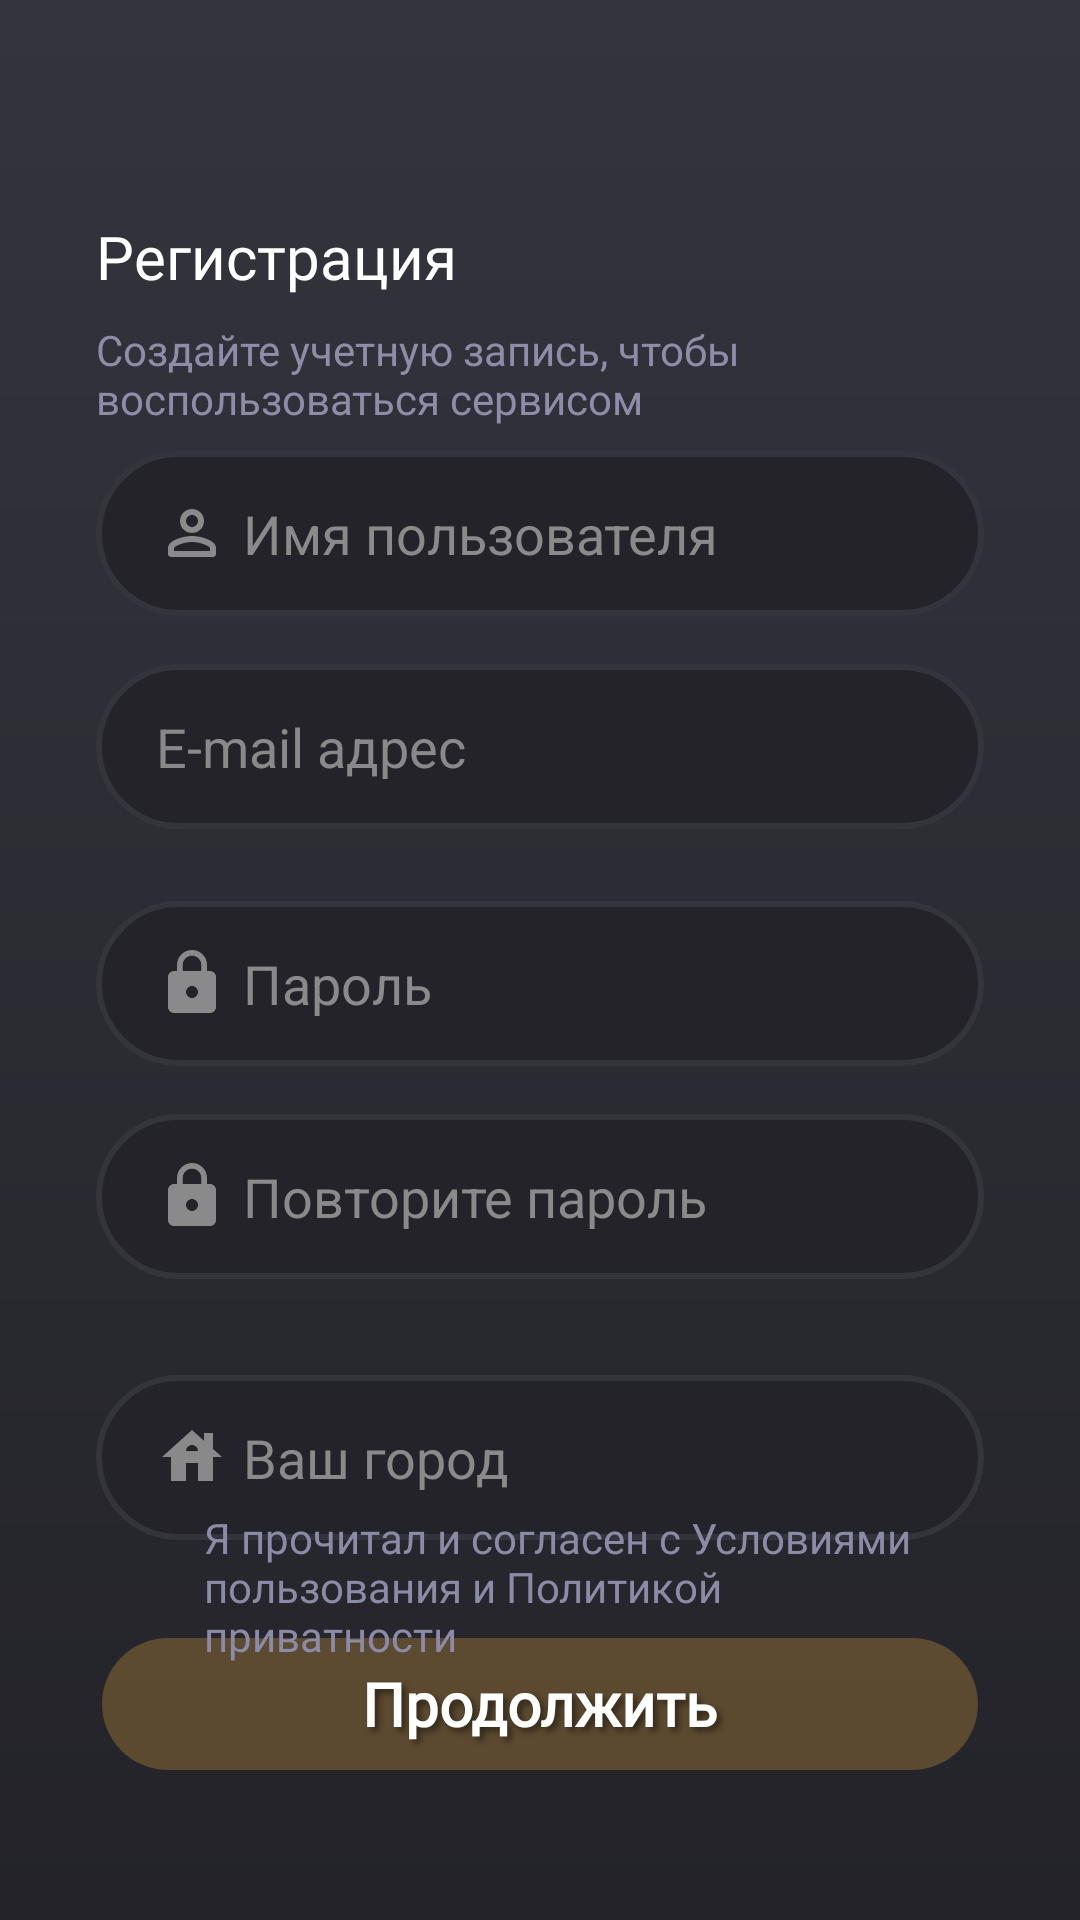

Android layout source for this screen:
<!-- AndroidManifest.xml: application theme MeetYourMatch -->
<!-- res/layout/activity_registration.xml -->
<?xml version="1.0" encoding="utf-8"?>
<androidx.constraintlayout.widget.ConstraintLayout xmlns:android="http://schemas.android.com/apk/res/android"
    xmlns:app="http://schemas.android.com/apk/res-auto"
    xmlns:tools="http://schemas.android.com/tools"
    android:id="@+id/main"
    android:layout_width="match_parent"
    android:layout_height="match_parent"
    android:background="@drawable/gradient_background"
    android:translationZ="4dp"
    tools:context=".activity.RegistrationActivity">

    <Button
        android:id="@+id/buttonContinue"
        android:layout_width="0dp"
        android:layout_height="wrap_content"
        android:layout_marginStart="32dp"
        android:layout_marginEnd="32dp"
        android:layout_marginBottom="48dp"
        android:background="@drawable/button_background"
        android:backgroundTint="#F9B53F"
        android:enabled="false"
        android:fontFamily="@font/fira_sans"
        android:shadowColor="#7B000000"
        android:shadowDx="4"
        android:shadowDy="4"
        android:shadowRadius="5"
        android:text="Продолжить"
        android:textAllCaps="false"
        android:textColor="#FFFFFF"
        android:textSize="20sp"
        android:textStyle="bold"
        app:layout_constraintBottom_toBottomOf="parent"
        app:layout_constraintEnd_toEndOf="parent"
        app:layout_constraintStart_toStartOf="parent" />

    <EditText
        android:id="@+id/inputUserNameReg"
        android:layout_width="0dp"
        android:layout_height="55dp"
        android:layout_marginStart="32dp"
        android:layout_marginTop="8dp"
        android:layout_marginEnd="32dp"
        android:background="@drawable/round_border_background"
        android:drawableStart="@drawable/ic_username"
        android:drawablePadding="5dp"
        android:ems="10"
        android:hint="@string/hintUsername"
        android:inputType="text"
        android:paddingStart="20dp"
        android:paddingEnd="20dp"
        android:textColor="#FFFFFF"
        android:textColorHint="#8A8A8A"
        app:layout_constraintEnd_toEndOf="parent"
        app:layout_constraintHorizontal_bias="1.0"
        app:layout_constraintStart_toStartOf="parent"
        app:layout_constraintTop_toBottomOf="@+id/textView2" />

    <EditText
        android:id="@+id/inputPasswordReg"
        android:layout_width="0dp"
        android:layout_height="55dp"
        android:layout_marginStart="32dp"
        android:layout_marginTop="24dp"
        android:layout_marginEnd="32dp"
        android:background="@drawable/round_border_background"
        android:drawableStart="@drawable/ic_password"
        android:drawablePadding="5dp"
        android:ems="10"
        android:hint="@string/hintPassword"
        android:inputType="textPassword"
        android:paddingStart="20dp"
        android:paddingEnd="20dp"
        android:textColor="#FFFFFF"
        android:textColorHint="#8A8A8A"
        app:layout_constraintEnd_toEndOf="parent"
        app:layout_constraintHorizontal_bias="0.0"
        app:layout_constraintStart_toStartOf="parent"
        app:layout_constraintTop_toBottomOf="@+id/inputEmailReg" />

    <AutoCompleteTextView
        android:id="@+id/inputCityAutoComplete"
        android:layout_width="0dp"
        android:layout_height="55dp"
        android:layout_marginStart="32dp"
        android:layout_marginTop="32dp"
        android:layout_marginEnd="32dp"
        android:background="@drawable/round_border_background"
        android:drawableStart="@drawable/ic_baseline_house_24"
        android:drawablePadding="5dp"
        android:ems="10"
        android:hint="Ваш город"
        android:inputType="text|textAutoComplete"
        android:paddingStart="20dp"
        android:paddingEnd="20dp"
        android:popupBackground="@drawable/gradient_background_rounded"
        android:textColor="#FFFFFF"
        android:textColorHighlight="#FFFFFF"
        android:textColorHint="#8A8A8A"
        app:layout_constraintEnd_toEndOf="parent"
        app:layout_constraintHorizontal_bias="0.0"
        app:layout_constraintStart_toStartOf="parent"
        app:layout_constraintTop_toBottomOf="@+id/inputPasswordRegApprove" />

    <EditText
        android:id="@+id/inputPasswordRegApprove"
        android:layout_width="0dp"
        android:layout_height="55dp"
        android:layout_marginStart="32dp"
        android:layout_marginTop="16dp"
        android:layout_marginEnd="32dp"
        android:background="@drawable/round_border_background"
        android:drawableStart="@drawable/ic_password"
        android:drawablePadding="5dp"
        android:ems="10"
        android:hint="Повторите пароль"
        android:inputType="textPassword"
        android:paddingStart="20dp"
        android:paddingEnd="20dp"
        android:textColor="#FFFFFF"
        android:textColorHint="#8A8A8A"
        app:layout_constraintEnd_toEndOf="parent"
        app:layout_constraintHorizontal_bias="1.0"
        app:layout_constraintStart_toStartOf="parent"
        app:layout_constraintTop_toBottomOf="@+id/inputPasswordReg" />

    <ImageButton
        android:id="@+id/buttonClose"
        android:layout_width="64dp"
        android:layout_height="64dp"
        android:backgroundTint="#00FFFFFF"
        android:scaleType="centerCrop"
        app:layout_constraintStart_toStartOf="parent"
        app:layout_constraintTop_toTopOf="parent"
        app:srcCompat="@drawable/ic_baseline_close_24" />

    <TextView
        android:id="@+id/textViewIL"
        android:layout_width="wrap_content"
        android:layout_height="wrap_content"
        android:layout_marginStart="32dp"
        android:layout_marginTop="8dp"
        android:fontFamily="@font/fira_sans"
        android:text="Регистрация"
        android:textColor="#FFFFFF"
        android:textSize="20sp"
        app:layout_constraintStart_toStartOf="parent"
        app:layout_constraintTop_toBottomOf="@+id/buttonClose" />

    <TextView
        android:id="@+id/textView2"
        android:layout_width="0dp"
        android:layout_height="wrap_content"
        android:layout_marginStart="32dp"
        android:layout_marginTop="8dp"
        android:layout_marginEnd="32dp"
        android:fontFamily="@font/pt_sans"
        android:text="Создайте учетную запись, чтобы воспользоваться сервисом"
        android:textColor="#8D8DA9"
        android:textSize="14sp"
        app:layout_constraintEnd_toEndOf="parent"
        app:layout_constraintStart_toStartOf="parent"
        app:layout_constraintTop_toBottomOf="@+id/textViewIL" />

    <EditText
        android:id="@+id/inputEmailReg"
        android:layout_width="0dp"
        android:layout_height="55dp"
        android:layout_marginStart="32dp"
        android:layout_marginTop="16dp"
        android:layout_marginEnd="32dp"
        android:background="@drawable/round_border_background"
        android:drawableLeft="@drawable/ic_baseline_email_24"
        android:drawablePadding="5dp"
        android:ems="10"
        android:hint="E-mail адрес"
        android:inputType="textEmailAddress"
        android:paddingStart="20dp"
        android:paddingEnd="20dp"
        android:textColor="#FFFFFF"
        android:textColorHint="#898989"
        app:layout_constraintEnd_toEndOf="parent"
        app:layout_constraintStart_toStartOf="parent"
        app:layout_constraintTop_toBottomOf="@+id/inputUserNameReg" />

    <CheckBox
        android:id="@+id/checkBoxIL"
        style="@style/Widget.AppCompat.CompoundButton.CheckBox"
        android:layout_width="52dp"
        android:layout_height="52dp"
        android:layout_marginStart="32dp"
        android:layout_marginTop="32dp"
        android:layout_marginBottom="32dp"
        android:buttonTint="#8C8CA8"
        app:layout_constraintBottom_toTopOf="@+id/buttonContinue"
        app:layout_constraintStart_toStartOf="parent"
        app:layout_constraintTop_toBottomOf="@+id/inputCityAutoComplete" />

    <TextView
        android:id="@+id/textView3"
        android:layout_width="0dp"
        android:layout_height="wrap_content"
        android:layout_marginTop="32dp"
        android:layout_marginEnd="32dp"
        android:layout_marginBottom="32dp"
        android:fontFamily="@font/pt_sans"
        android:text="Я прочитал и согласен с Условиями пользования и Политикой приватности"
        android:textAlignment="viewStart"
        android:textAllCaps="false"
        android:textColor="#8B8BA7"
        android:translationX="-16dp"
        app:layout_constraintBottom_toTopOf="@+id/buttonContinue"
        app:layout_constraintEnd_toEndOf="parent"
        app:layout_constraintHorizontal_bias="0.0"
        app:layout_constraintStart_toEndOf="@+id/checkBoxIL"
        app:layout_constraintTop_toBottomOf="@+id/inputCityAutoComplete" />

</androidx.constraintlayout.widget.ConstraintLayout>
<!-- resources referenced by this layout -->
<resources>
  <!-- drawable gradient_background (drawable) -->
  <?xml version="1.0" encoding="utf-8"?>
  <shape android:shape="rectangle" xmlns:android="http://schemas.android.com/apk/res/android">
      <gradient
          android:startColor="@color/startColor"
          android:endColor="@color/endColor"
          android:angle="-90"
          android:type="linear"
          />
  </shape>
  <!-- drawable gradient_background_rounded (drawable) -->
  <?xml version="1.0" encoding="utf-8"?>
  <shape android:shape="rectangle" xmlns:android="http://schemas.android.com/apk/res/android">
      <gradient
          android:startColor="@color/startColor"
          android:endColor="@color/endColor"
          android:angle="-90"
          android:type="linear"
          />
      <corners
          android:radius="50dp"
          />
      <stroke
          android:width="2dp"
          android:color="@color/startColor"
          />
  </shape>
  <!-- drawable ic_baseline_house_24 (drawable) -->
  <vector xmlns:android="http://schemas.android.com/apk/res/android" android:height="24dp" android:tint="#898989" android:viewportHeight="24" android:viewportWidth="24" android:width="24dp">
        
      <path android:fillColor="@android:color/white" android:pathData="M19,9.3V4h-3v2.6L12,3L2,12h3v8h5v-6h4v6h5v-8h3L19,9.3zM10,10c0,-1.1 0.9,-2 2,-2s2,0.9 2,2H10z"/>
      
  </vector>
  <!-- drawable ic_password (drawable) -->
  <vector xmlns:android="http://schemas.android.com/apk/res/android" android:height="24dp" android:tint="#8A8A8A" android:viewportHeight="24" android:viewportWidth="24" android:width="24dp">
        
      <path android:fillColor="@android:color/white" android:pathData="M18,8h-1L17,6c0,-2.76 -2.24,-5 -5,-5S7,3.24 7,6v2L6,8c-1.1,0 -2,0.9 -2,2v10c0,1.1 0.9,2 2,2h12c1.1,0 2,-0.9 2,-2L20,10c0,-1.1 -0.9,-2 -2,-2zM12,17c-1.1,0 -2,-0.9 -2,-2s0.9,-2 2,-2 2,0.9 2,2 -0.9,2 -2,2zM15.1,8L8.9,8L8.9,6c0,-1.71 1.39,-3.1 3.1,-3.1 1.71,0 3.1,1.39 3.1,3.1v2z"/>
      
  </vector>
  <!-- drawable ic_username (drawable) -->
  <vector xmlns:android="http://schemas.android.com/apk/res/android" android:height="24dp" android:tint="#8A8A8A" android:viewportHeight="24" android:viewportWidth="24" android:width="24dp">
        
      <path android:fillColor="@android:color/white" android:pathData="M12,12c2.21,0 4,-1.79 4,-4s-1.79,-4 -4,-4 -4,1.79 -4,4 1.79,4 4,4zM12,6c1.1,0 2,0.9 2,2s-0.9,2 -2,2 -2,-0.9 -2,-2 0.9,-2 2,-2zM12,13c-2.67,0 -8,1.34 -8,4v2c0,0.55 0.45,1 1,1h14c0.55,0 1,-0.45 1,-1v-2c0,-2.66 -5.33,-4 -8,-4zM18,18L6,18v-0.99c0.2,-0.72 3.3,-2.01 6,-2.01s5.8,1.29 6,2v1z"/>
      
  </vector>
  <!-- drawable round_border_background (drawable) -->
  <?xml version="1.0" encoding="utf-8"?>
  <shape android:shape="rectangle" xmlns:android="http://schemas.android.com/apk/res/android">
      <stroke android:color="@color/startColor"
          android:width="2dp"/>
      <corners android:radius="50dp"/>
      <solid android:color="@color/endColor"/>
  </shape>
  <string name="hintPassword">Пароль</string>
  <string name="hintUsername">Имя пользователя</string>
  <style name="MeetYourMatch" parent="Theme.AppCompat.Light.NoActionBar">
          <item name="colorPrimary">@color/bars</item>
          <item name="colorPrimaryDark">@color/bars</item>
          <item name="android:windowLightNavigationBar">true</item>
          <item name="android:navigationBarColor">@color/bars</item>
      </style>
  <color name="buttonColorPressed">#D39212</color>
  <color name="buttonColorDefault">#FBB63F</color>
  <color name="buttonColorDisabled">#41FBB63F</color>
  <color name="startColor">#34343D</color>
  <color name="endColor">#232329</color>
  <color name="bars">#141414</color>
</resources>
